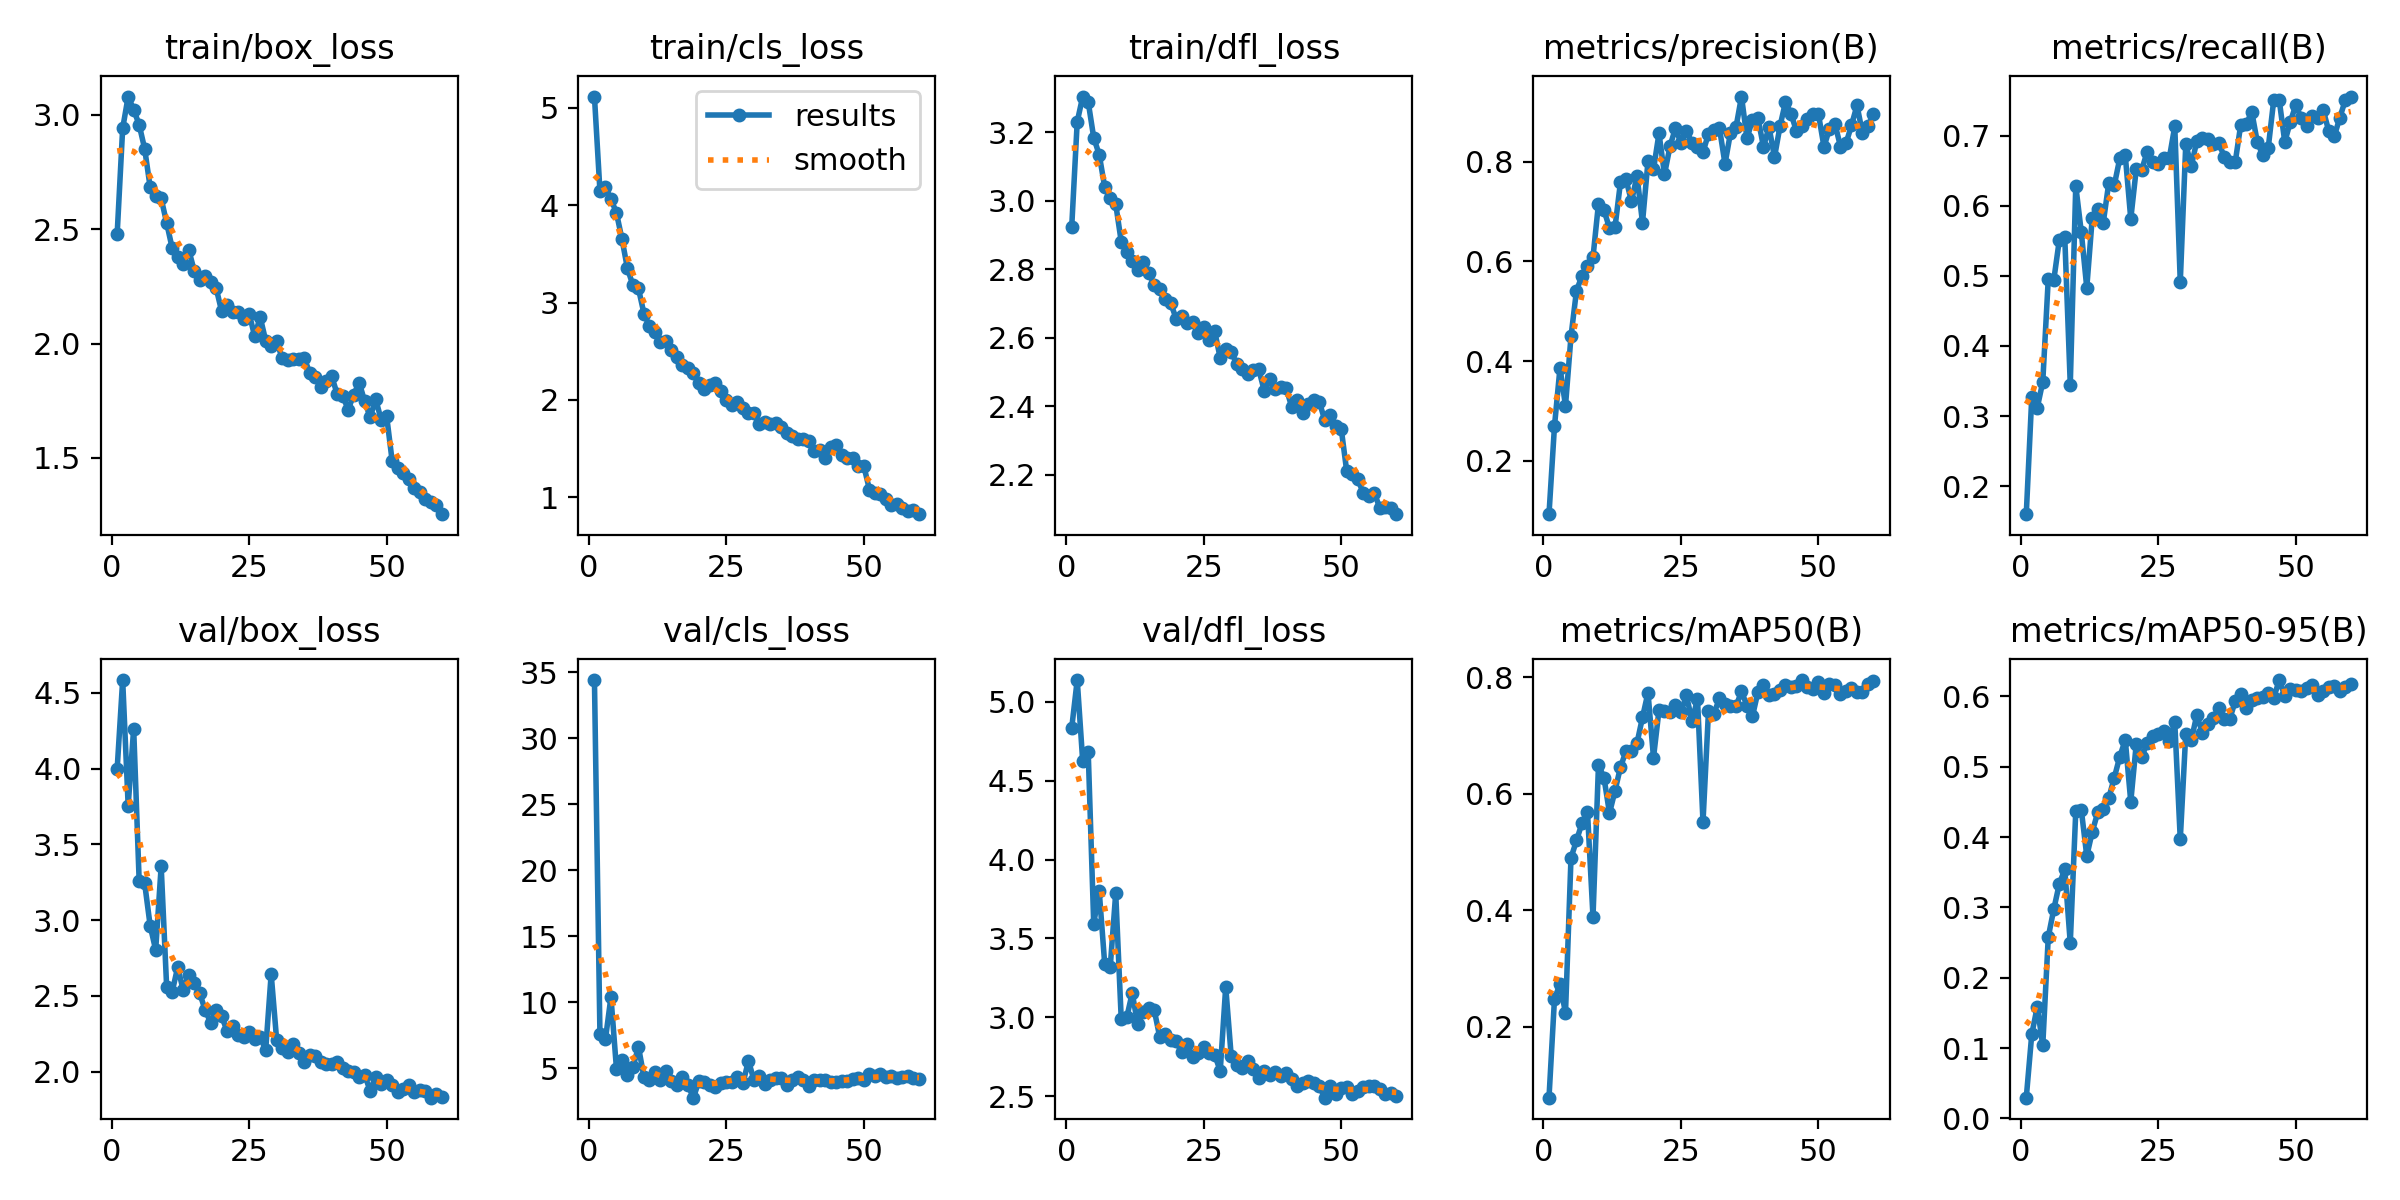

The table this chart was drawn from, first rows:
epoch, time, train/box_loss, train/cls_loss, train/dfl_loss, metrics/precision(B), metrics/recall(B), metrics/mAP50(B), metrics/mAP50-95(B), val/box_loss, val/cls_loss, val/dfl_loss, lr/pg0, lr/pg1, lr/pg2
1, 33.2, 2.48, 5.116, 2.924, 0.09325, 0.16, 0.07861, 0.0295, 4, 34.42, 4.834, 0.0004125, 0.0004125, 0.0004125
2, 59.02, 2.941, 4.146, 3.231, 0.2702, 0.3273, 0.2486, 0.1197, 4.585, 7.577, 5.138, 0.0008155, 0.0008155, 0.0008155
3, 84.04, 3.08, 4.184, 3.305, 0.3866, 0.3118, 0.2732, 0.1588, 3.756, 7.2, 4.623, 0.001205, 0.001205, 0.001205
4, 108.2, 3.022, 4.064, 3.289, 0.3107, 0.3488, 0.224, 0.1042, 4.265, 10.4, 4.68, 0.001188, 0.001188, 0.001188
5, 132.8, 2.956, 3.921, 3.185, 0.4497, 0.4958, 0.49, 0.258, 3.258, 4.975, 3.594, 0.001167, 0.001167, 0.001167
6, 158.7, 2.851, 3.654, 3.135, 0.5417, 0.4938, 0.5199, 0.2973, 3.243, 5.592, 3.8, 0.001147, 0.001147, 0.001147
7, 187.8, 2.683, 3.35, 3.041, 0.5706, 0.5506, 0.5495, 0.3333, 2.963, 4.451, 3.337, 0.001126, 0.001126, 0.001126
8, 216.1, 2.647, 3.178, 3.007, 0.5913, 0.5552, 0.5689, 0.354, 2.804, 5.063, 3.318, 0.001106, 0.001106, 0.001106
9, 243.5, 2.634, 3.145, 2.991, 0.6085, 0.3449, 0.3887, 0.2493, 3.355, 6.632, 3.787, 0.001085, 0.001085, 0.001085
10, 270.8, 2.527, 2.888, 2.881, 0.7161, 0.6283, 0.6501, 0.4367, 2.557, 4.328, 2.99, 0.001064, 0.001064, 0.001064
11, 298.2, 2.417, 2.757, 2.852, 0.703, 0.5626, 0.6273, 0.4392, 2.527, 4.115, 2.999, 0.001044, 0.001044, 0.001044
12, 325.4, 2.38, 2.7, 2.824, 0.6665, 0.483, 0.5669, 0.3731, 2.689, 4.735, 3.154, 0.001023, 0.001023, 0.001023
13, 352.7, 2.347, 2.598, 2.799, 0.6684, 0.5829, 0.6049, 0.4077, 2.54, 4.107, 2.955, 0.001002, 0.001002, 0.001002
14, 380, 2.411, 2.61, 2.821, 0.759, 0.5956, 0.6459, 0.4351, 2.639, 4.811, 3.037, 0.0009819, 0.0009819, 0.0009819
15, 407.7, 2.319, 2.517, 2.79, 0.7643, 0.5759, 0.6728, 0.4402, 2.582, 4.015, 3.056, 0.0009612, 0.0009612, 0.0009612
16, 434.9, 2.278, 2.438, 2.755, 0.7204, 0.6324, 0.6731, 0.4556, 2.52, 3.764, 3.046, 0.0009406, 0.0009406, 0.0009406
17, 462.1, 2.295, 2.364, 2.744, 0.7714, 0.6293, 0.687, 0.4843, 2.406, 4.307, 2.875, 0.00092, 0.00092, 0.00092
18, 490.4, 2.269, 2.328, 2.714, 0.6779, 0.6674, 0.7311, 0.5143, 2.324, 3.706, 2.896, 0.0008994, 0.0008994, 0.0008994
19, 520, 2.242, 2.282, 2.701, 0.8008, 0.6718, 0.7734, 0.5382, 2.408, 2.768, 2.854, 0.0008787, 0.0008787, 0.0008787
20, 546.7, 2.14, 2.17, 2.656, 0.7845, 0.5811, 0.6621, 0.4502, 2.365, 4.037, 2.847, 0.0008581, 0.0008581, 0.0008581
21, 570.9, 2.166, 2.114, 2.664, 0.8568, 0.6524, 0.7434, 0.5328, 2.267, 3.983, 2.778, 0.0008375, 0.0008375, 0.0008375
22, 597.6, 2.138, 2.155, 2.642, 0.7746, 0.6515, 0.7425, 0.5145, 2.303, 3.692, 2.83, 0.0008169, 0.0008169, 0.0008169
23, 626.5, 2.138, 2.171, 2.647, 0.8306, 0.6773, 0.7394, 0.5338, 2.239, 3.574, 2.748, 0.0007962, 0.0007962, 0.0007962
24, 650.9, 2.108, 2.087, 2.614, 0.8679, 0.6621, 0.7523, 0.5431, 2.229, 3.909, 2.773, 0.0007756, 0.0007756, 0.0007756
25, 681.1, 2.13, 1.995, 2.631, 0.8364, 0.6588, 0.7404, 0.5465, 2.26, 3.964, 2.815, 0.000755, 0.000755, 0.000755
26, 715.9, 2.032, 1.947, 2.593, 0.8618, 0.6679, 0.769, 0.5505, 2.218, 3.952, 2.776, 0.0007344, 0.0007344, 0.0007344
27, 743.7, 2.116, 1.981, 2.619, 0.8368, 0.6676, 0.7241, 0.5372, 2.23, 4.331, 2.763, 0.0007137, 0.0007137, 0.0007137
28, 771.1, 2.012, 1.915, 2.541, 0.8287, 0.7133, 0.7628, 0.5632, 2.142, 3.861, 2.659, 0.0006931, 0.0006931, 0.0006931
29, 798.6, 1.987, 1.867, 2.568, 0.8192, 0.491, 0.5515, 0.3968, 2.644, 5.55, 3.193, 0.0006725, 0.0006725, 0.0006725
30, 826.1, 2.01, 1.867, 2.559, 0.8559, 0.6879, 0.7423, 0.5472, 2.208, 4.12, 2.752, 0.0006519, 0.0006519, 0.0006519
31, 853.5, 1.935, 1.751, 2.525, 0.8642, 0.6566, 0.7376, 0.5378, 2.155, 4.41, 2.696, 0.0006312, 0.0006312, 0.0006312
32, 883.6, 1.927, 1.77, 2.508, 0.8668, 0.6917, 0.764, 0.5735, 2.129, 3.836, 2.679, 0.0006106, 0.0006106, 0.0006106
33, 911.8, 1.934, 1.757, 2.494, 0.7956, 0.6962, 0.7546, 0.5487, 2.185, 4.091, 2.722, 0.00059, 0.00059, 0.00059
34, 936.4, 1.932, 1.761, 2.507, 0.8578, 0.6955, 0.7502, 0.5614, 2.126, 4.24, 2.674, 0.0005694, 0.0005694, 0.0005694
35, 960.5, 1.938, 1.72, 2.508, 0.8691, 0.6885, 0.7499, 0.5696, 2.067, 4.223, 2.615, 0.0005487, 0.0005487, 0.0005487
36, 984.7, 1.872, 1.66, 2.446, 0.9305, 0.6899, 0.7757, 0.5831, 2.111, 3.743, 2.658, 0.0005281, 0.0005281, 0.0005281
37, 1009, 1.855, 1.634, 2.48, 0.8469, 0.6695, 0.7508, 0.5673, 2.101, 4.107, 2.634, 0.0005075, 0.0005075, 0.0005075
38, 1033, 1.81, 1.601, 2.45, 0.884, 0.6627, 0.7332, 0.5679, 2.062, 4.308, 2.654, 0.0004869, 0.0004869, 0.0004869
39, 1060, 1.836, 1.599, 2.458, 0.8867, 0.6626, 0.7753, 0.5937, 2.05, 4.131, 2.626, 0.0004662, 0.0004662, 0.0004662
40, 1090, 1.857, 1.581, 2.453, 0.8297, 0.7158, 0.786, 0.6038, 2.049, 3.631, 2.646, 0.0004456, 0.0004456, 0.0004456
41, 1120, 1.779, 1.472, 2.398, 0.8695, 0.7163, 0.7689, 0.5842, 2.067, 4.101, 2.606, 0.000425, 0.000425, 0.000425
42, 1151, 1.772, 1.483, 2.418, 0.8091, 0.7339, 0.7707, 0.5945, 2.022, 4.096, 2.564, 0.0004044, 0.0004044, 0.0004044
43, 1183, 1.711, 1.402, 2.382, 0.8709, 0.6908, 0.7774, 0.5983, 2.007, 4.141, 2.582, 0.0003837, 0.0003837, 0.0003837
44, 1212, 1.776, 1.521, 2.406, 0.9197, 0.6721, 0.787, 0.5998, 1.999, 3.933, 2.597, 0.0003631, 0.0003631, 0.0003631
45, 1243, 1.829, 1.536, 2.417, 0.8965, 0.683, 0.783, 0.6049, 1.966, 3.932, 2.58, 0.0003425, 0.0003425, 0.0003425
46, 1275, 1.747, 1.434, 2.414, 0.8607, 0.7511, 0.7848, 0.5982, 1.976, 4.041, 2.563, 0.0003219, 0.0003219, 0.0003219
47, 1303, 1.677, 1.4, 2.36, 0.8708, 0.7502, 0.7951, 0.6233, 1.875, 4.024, 2.49, 0.0003012, 0.0003012, 0.0003012
48, 1328, 1.757, 1.408, 2.374, 0.8852, 0.6908, 0.7833, 0.6009, 1.966, 4.171, 2.562, 0.0002806, 0.0002806, 0.0002806
49, 1352, 1.667, 1.323, 2.343, 0.8949, 0.7195, 0.7797, 0.61, 1.918, 4.222, 2.512, 0.00026, 0.00026, 0.00026
50, 1376, 1.681, 1.317, 2.335, 0.8946, 0.7433, 0.791, 0.6089, 1.948, 4.087, 2.551, 0.0002394, 0.0002394, 0.0002394
51, 1425, 1.486, 1.079, 2.21, 0.8297, 0.7252, 0.7729, 0.608, 1.915, 4.562, 2.559, 0.0002188, 0.0002188, 0.0002188
52, 1450, 1.455, 1.045, 2.204, 0.8661, 0.7133, 0.7883, 0.6123, 1.863, 4.407, 2.517, 0.0001981, 0.0001981, 0.0001981
53, 1474, 1.433, 1.03, 2.187, 0.8752, 0.7282, 0.7865, 0.6165, 1.883, 4.542, 2.533, 0.0001775, 0.0001775, 0.0001775
54, 1498, 1.407, 0.9825, 2.148, 0.8303, 0.725, 0.7713, 0.6017, 1.913, 4.315, 2.556, 0.0001569, 0.0001569, 0.0001569
55, 1522, 1.369, 0.9187, 2.139, 0.8365, 0.7362, 0.7762, 0.6075, 1.867, 4.377, 2.564, 0.0001363, 0.0001363, 0.0001363
56, 1546, 1.352, 0.9355, 2.148, 0.8731, 0.7062, 0.7813, 0.6136, 1.877, 4.259, 2.563, 0.0001156, 0.0001156, 0.0001156
57, 1570, 1.321, 0.893, 2.104, 0.9128, 0.6991, 0.7745, 0.6144, 1.871, 4.353, 2.547, 9.5e-05, 9.5e-05, 9.5e-05
58, 1594, 1.307, 0.8542, 2.105, 0.8568, 0.7254, 0.775, 0.6072, 1.828, 4.373, 2.513, 7.4375e-05, 7.4375e-05, 7.4375e-05
59, 1618, 1.296, 0.8667, 2.104, 0.8714, 0.7505, 0.7889, 0.6141, 1.851, 4.236, 2.519, 5.375e-05, 5.375e-05, 5.375e-05
60, 1642, 1.254, 0.8267, 2.085, 0.8951, 0.7557, 0.7937, 0.6183, 1.836, 4.194, 2.498, 3.3125e-05, 3.3125e-05, 3.3125e-05
